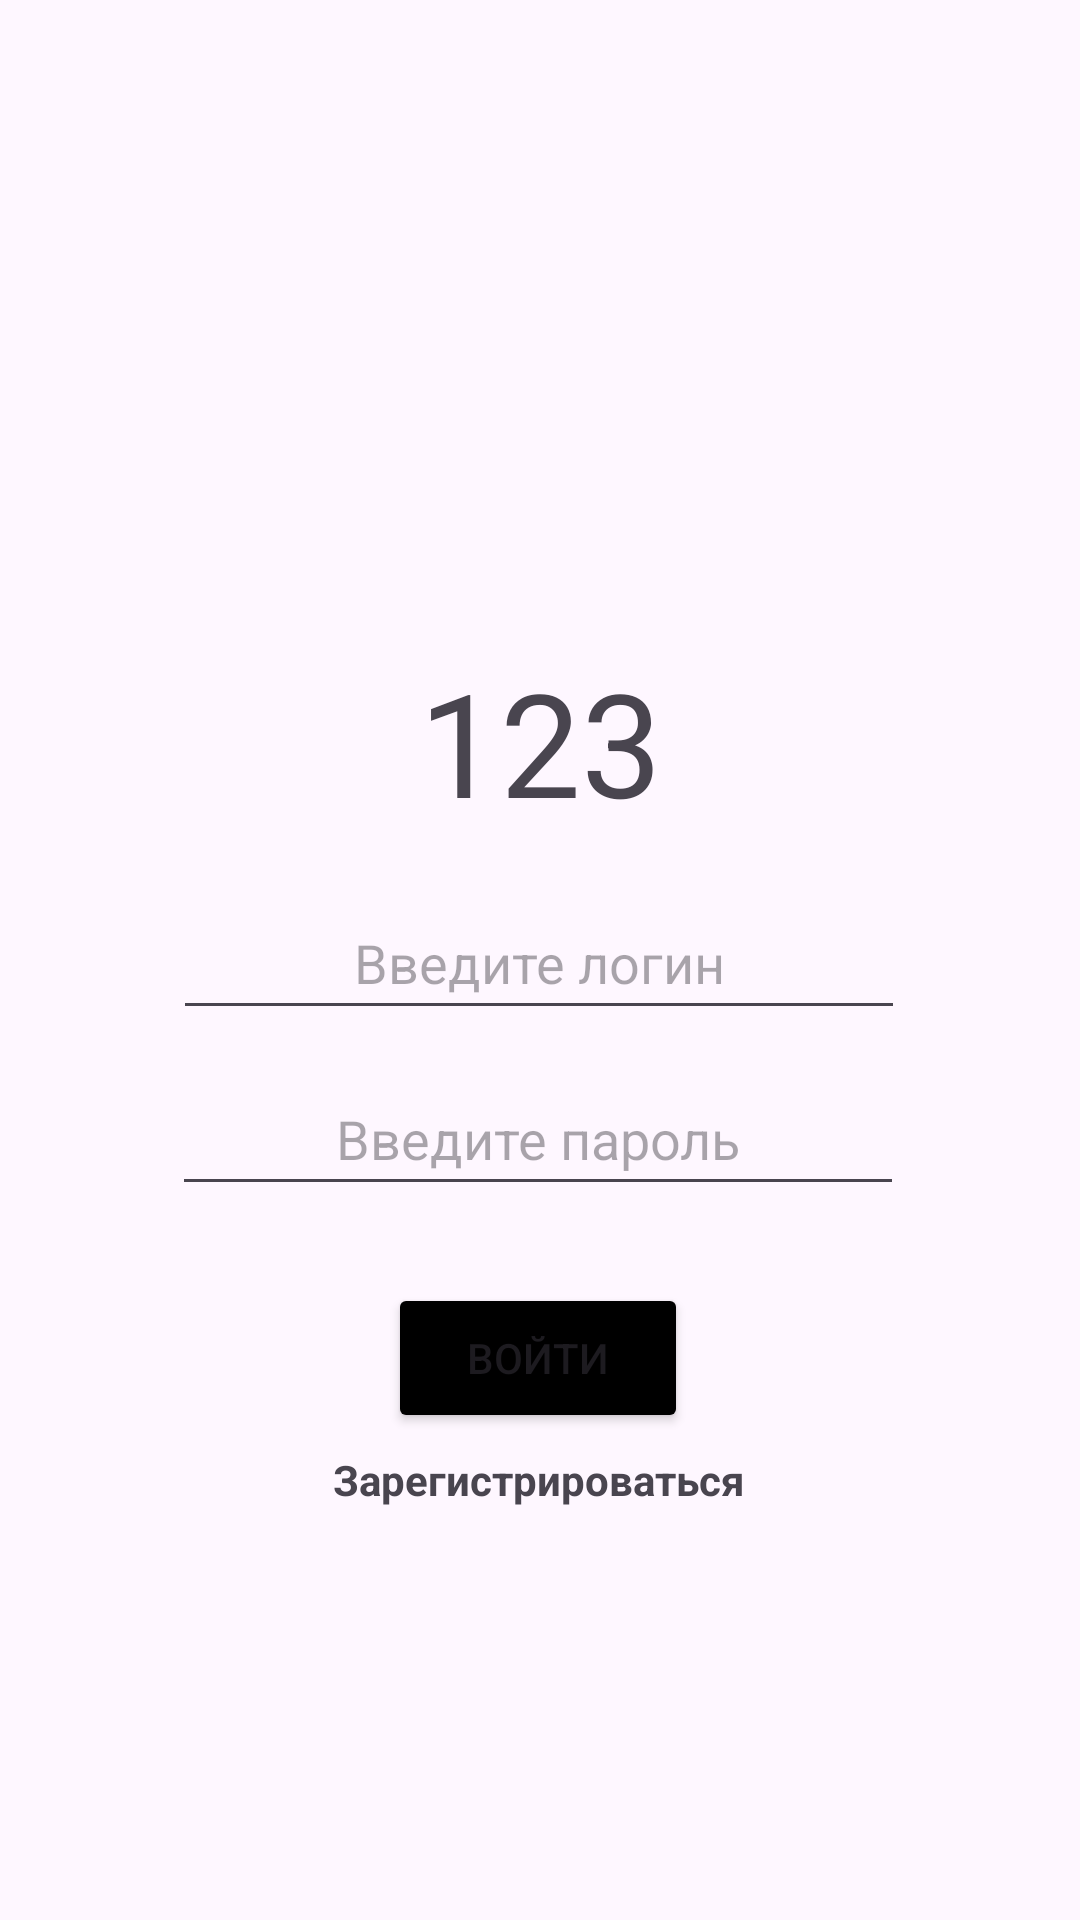

Produce the Android XML layout that renders to this screen, including the resource entries it uses.
<!-- AndroidManifest.xml: application theme Theme.TeslaMarket -->
<!-- res/layout/activity_main.xml -->
<?xml version="1.0" encoding="utf-8"?>
<androidx.constraintlayout.widget.ConstraintLayout xmlns:android="http://schemas.android.com/apk/res/android"
    xmlns:app="http://schemas.android.com/apk/res-auto"
    xmlns:tools="http://schemas.android.com/tools"
    android:layout_width="match_parent"
    android:layout_height="match_parent"
    tools:context=".MainActivity">

    <EditText
        android:id="@+id/logbox"
        android:layout_width="244dp"
        android:layout_height="48dp"
        android:layout_margin="30dp"
        android:gravity="center"
        android:hint="@string/String2"
        app:layout_constraintBottom_toBottomOf="parent"
        app:layout_constraintEnd_toEndOf="parent"
        app:layout_constraintHorizontal_bias="0.497"
        app:layout_constraintStart_toStartOf="parent"
        app:layout_constraintTop_toTopOf="parent"
        app:layout_constraintVertical_bias="0.499"
        tools:ignore="MissingConstraints" />

    <EditText
        android:id="@+id/passbox"
        android:layout_width="244dp"
        android:layout_height="48dp"
        android:layout_margin="30dp"
        android:gravity="center"
        android:hint="@string/String3"
        app:layout_constraintBottom_toBottomOf="parent"
        app:layout_constraintEnd_toEndOf="parent"
        app:layout_constraintHorizontal_bias="0.491"
        app:layout_constraintStart_toStartOf="parent"
        app:layout_constraintTop_toTopOf="parent"
        app:layout_constraintVertical_bias="0.609"
        tools:ignore="MissingConstraints" />

    <Button
        android:id="@+id/authButton"
        android:layout_width="100dp"
        android:layout_height="50dp"
        android:backgroundTint="@color/black"
        android:text="@string/String4"
        app:layout_constraintBottom_toBottomOf="parent"
        app:layout_constraintEnd_toEndOf="parent"
        app:layout_constraintHorizontal_bias="0.498"
        app:layout_constraintStart_toStartOf="parent"
        app:layout_constraintTop_toTopOf="parent"
        app:layout_constraintVertical_bias="0.725" />


    <TextView
        android:id="@+id/RegistrtText"
        android:layout_width="170dp"
        android:layout_height="27dp"
        android:text="@string/String6"
        android:textAlignment="center"
        android:textStyle="bold"
        app:layout_constraintBottom_toBottomOf="parent"
        app:layout_constraintEnd_toEndOf="parent"
        app:layout_constraintHorizontal_bias="0.497"
        app:layout_constraintStart_toStartOf="parent"
        app:layout_constraintTop_toTopOf="parent"
        app:layout_constraintVertical_bias="0.789"
        tools:ignore="MissingConstraints" />

    <TextView
        android:id="@+id/textView"
        android:layout_width="135dp"
        android:layout_height="59dp"
        android:gravity="center"
        android:text="@string/String1"
        android:textSize="@android:dimen/app_icon_size"
        app:layout_constraintBottom_toBottomOf="parent"
        app:layout_constraintEnd_toEndOf="parent"
        app:layout_constraintStart_toStartOf="parent"
        app:layout_constraintTop_toTopOf="parent"
        app:layout_constraintVertical_bias="0.37" />

</androidx.constraintlayout.widget.ConstraintLayout>
<!-- resources referenced by this layout -->
<resources>
  <string name="String1">123</string>
  <string name="String2">Введите логин</string>
  <string name="String3">Введите пароль</string>
  <string name="String4">Войти</string>
  <string name="String6">Зарегистрироваться</string>
  <style name="Theme.TeslaMarket" parent="Base.Theme.TeslaMarket" />
  <style name="Base.Theme.TeslaMarket" parent="Theme.Material3.DayNight.NoActionBar">
          
          
      </style>
  <!-- not gathered from this repository: default colours our renderer supplied (Android Studio template values) -->
  <color name="black">#FF000000</color>
</resources>
